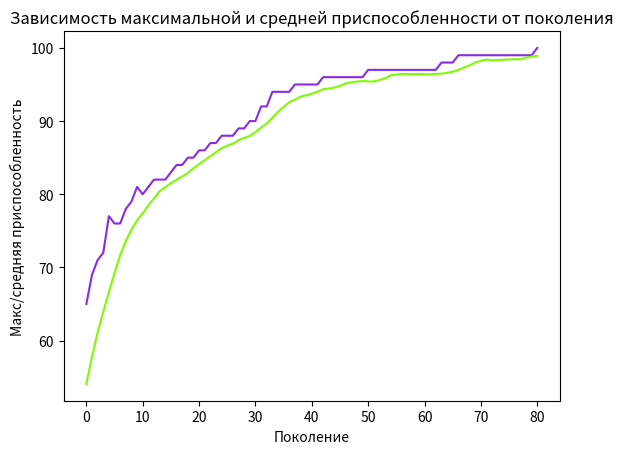

This chart was generated by the following Python code:
import random
import matplotlib.pyplot as plt

# константы генетического алгоритма
ONE_MAX_LENGTH = 100  # длина хромосомы
GENERATION_SIZE = 100  # количество особей одного поколения (кол-во детей, кол-во взрослых, кол-во пожилых)
GENDER_SIZE = 50  # количество особей одного пола в поколении
MALE_GENDER = 'Man'
FEMALE_GENDER = 'Woman'
P_CROSSOVER = 0.9  # вероятность скрещивания
P_MUTATION = 0.1  # вероятность мутации
MAX_GENERATIONS = 100  # максимальное количество поколений

RANDOM_SEED = 60
random.seed(RANDOM_SEED)


class FitnessMax():  # значение приспособленности особи
    def __init__(self):
        self.values = [0]


class Individual(list):  # представление каждой особи в популяции (список из 0 и 1)
    def __init__(self, *args, gender):
        super().__init__(*args)
        self.fitness = FitnessMax()
        self.gender = gender


def oneMaxFitness(individual):  # вычисление приспособленности отдельной особи
    return sum(individual),  # кортеж


def individualCreator(gender):  # создания отдельного индивидуума
    return Individual([random.randint(0, 1) for i in range(ONE_MAX_LENGTH)], gender=gender)


def populationCreator(gender, n=0):  # создание начальной популяции
    return list([individualCreator(gender) for i in range(n)])


menAdultsPopulation = populationCreator(MALE_GENDER, n=GENDER_SIZE)  # начальное поколение взрослых мужских особей
womenAdultsPopulation = populationCreator(FEMALE_GENDER, n=GENDER_SIZE)  # начальное поколение взрослых женских особей

menAndWomenAdultsPopulation = menAdultsPopulation + womenAdultsPopulation  # начальное поколения взрослых мужских и женских особей
menAndWomenOlderPopulation = menAndWomenAdultsPopulation  # начальное поколение пожилых мужских и женских особей
generationCounter = 0  # счетчик поколений

fitnessValues = list(
    map(oneMaxFitness, menAndWomenAdultsPopulation))  # приспособленность каждой взрослой особи в текущей популяции

for individual, fitnessValue in zip(menAndWomenAdultsPopulation,
                                    fitnessValues):  # присваивание значения функции приспособленности для каждой особи
    individual.fitness.values = fitnessValue

maxFitnessValues = []  # вспомогательный список для хранения лучшей приспособленности в каждом текущем поколении
meanFitnessValues = []  # вспомогательный список для хранения средней приспособленности в каждом текущем поколении


def clone(value):  # клонирование отдельного индивидуума
    ind = Individual(value[:], gender='')
    ind.fitness.values[0] = value.fitness.values[0]
    ind.gender = value.gender
    return ind


def selection(generation, g_len):  # отбор лучших взрослых особей
    offspring = []  # новый список с выбранными наилучшими особями
    for n in range(g_len):
        i1 = i2 = i3 = 0
        while i1 == i2 or i1 == i3 or i2 == i3:
            i1, i2, i3 = random.randint(0, g_len-1), random.randint(0, g_len-1), random.randint(0, g_len-1)

        offspring.append(max([generation[i1], generation[i2], generation[i3]], key=lambda ind: ind.fitness.values[0]))

    return offspring


def cxOnePoint(child1, child2):  # одноточечное скрещивание
    s = random.randint(2, len(child1) - 3)  # создаем точку разрыва
    child1[s:], child2[s:] = child2[s:], child1[s:]  # меняем части хромосом
    child1.gender = MALE_GENDER
    child2.gender = FEMALE_GENDER


def mutFlipBit(mutant, indpb=0.01):  # мутация
    for indx in range(len(mutant)):
        if random.random() < indpb:
            mutant[indx] = 0 if mutant[indx] == 1 else 1  # инверсия бита (если равен 1, то меняем на 0, иначе 1)


fitnessValues = [individual.fitness.values[0] for individual in
                 menAndWomenAdultsPopulation]  # список значений функции приспособленности

while max(fitnessValues) < ONE_MAX_LENGTH and generationCounter < MAX_GENERATIONS:
    generationCounter += 1

    menChildrenPopulation = selection(menAndWomenAdultsPopulation[:50], len(menAndWomenAdultsPopulation[:50]))  # отбираем лучших мужских особей
    womenChildrenPopulation = selection(menAndWomenAdultsPopulation[50:], len(menAndWomenAdultsPopulation[50:]))  # отбираем лучших женских особей
    menChildrenPopulation = list(
        map(clone, menChildrenPopulation))  # клонируем мужские особи, чтобы не было повторений
    womenChildrenPopulation = list(
        map(clone, womenChildrenPopulation))  # клонируем женские особи, чтобы не было повторений

    menAndWomenChildrenPopulation = menChildrenPopulation + womenChildrenPopulation  # объединяем списки отобранных мужских и женских особей

    for child1, child2 in zip(menAndWomenChildrenPopulation[:50],
                              menAndWomenChildrenPopulation[50:]):  # выполняем скрещивание
        if random.random() < P_CROSSOVER:
            cxOnePoint(child1, child2)  # образование потомков

    for mutant in menAndWomenChildrenPopulation:  # мутация
        if random.random() < P_MUTATION:
            mutFlipBit(mutant, indpb=1.0 / ONE_MAX_LENGTH)

    freshFitnessValues = list(
        map(oneMaxFitness, menAndWomenChildrenPopulation))  # обновление функции приспособленности для новой популяции
    for individual, fitnessValue in zip(menAndWomenChildrenPopulation, freshFitnessValues):
        individual.fitness.values = fitnessValue  # записываем значения приспособленности для каждой новой особи

    menAndWomenOlderPopulation[:] = menAndWomenAdultsPopulation  # обновляем список популяции пожилых особей
    menAndWomenAdultsPopulation[:] = menAndWomenChildrenPopulation  # обновляем список популяции взрослых особей

    fitnessValues = [ind.fitness.values[0] for ind in
                     menAndWomenAdultsPopulation]  # список всех значений приспособленности для новой популяции
    genderValues = [ind.gender for ind in menAndWomenAdultsPopulation] # список всех полов для новой популяции

    maxFitness = max(fitnessValues)  # особь с максимальной приспособленностью
    meanFitness = sum(fitnessValues) / len(menAndWomenAdultsPopulation)  # средняя приспособленность популяции
    maxFitnessValues.append(maxFitness)
    meanFitnessValues.append(meanFitness)
    print(f"Поколение {generationCounter}: Макс приспособ. = {maxFitness}, Средняя приспособ.= {meanFitness}")

    best_index = fitnessValues.index(max(fitnessValues))  # индекс лучшего индивидуума
    best_gender = genderValues[best_index] # пол лучшей особи
    print("Лучший индивидуум = ", *menAndWomenAdultsPopulation[best_index])
    print("Пол лучшего индивидуума: ", best_gender, "\n")

plt.plot(maxFitnessValues, color='blueviolet')
plt.plot(meanFitnessValues, color='lawngreen')
plt.xlabel('Поколение')
plt.ylabel('Макс/средняя приспособленность')
plt.title('Зависимость максимальной и средней приспособленности от поколения')
plt.show()
